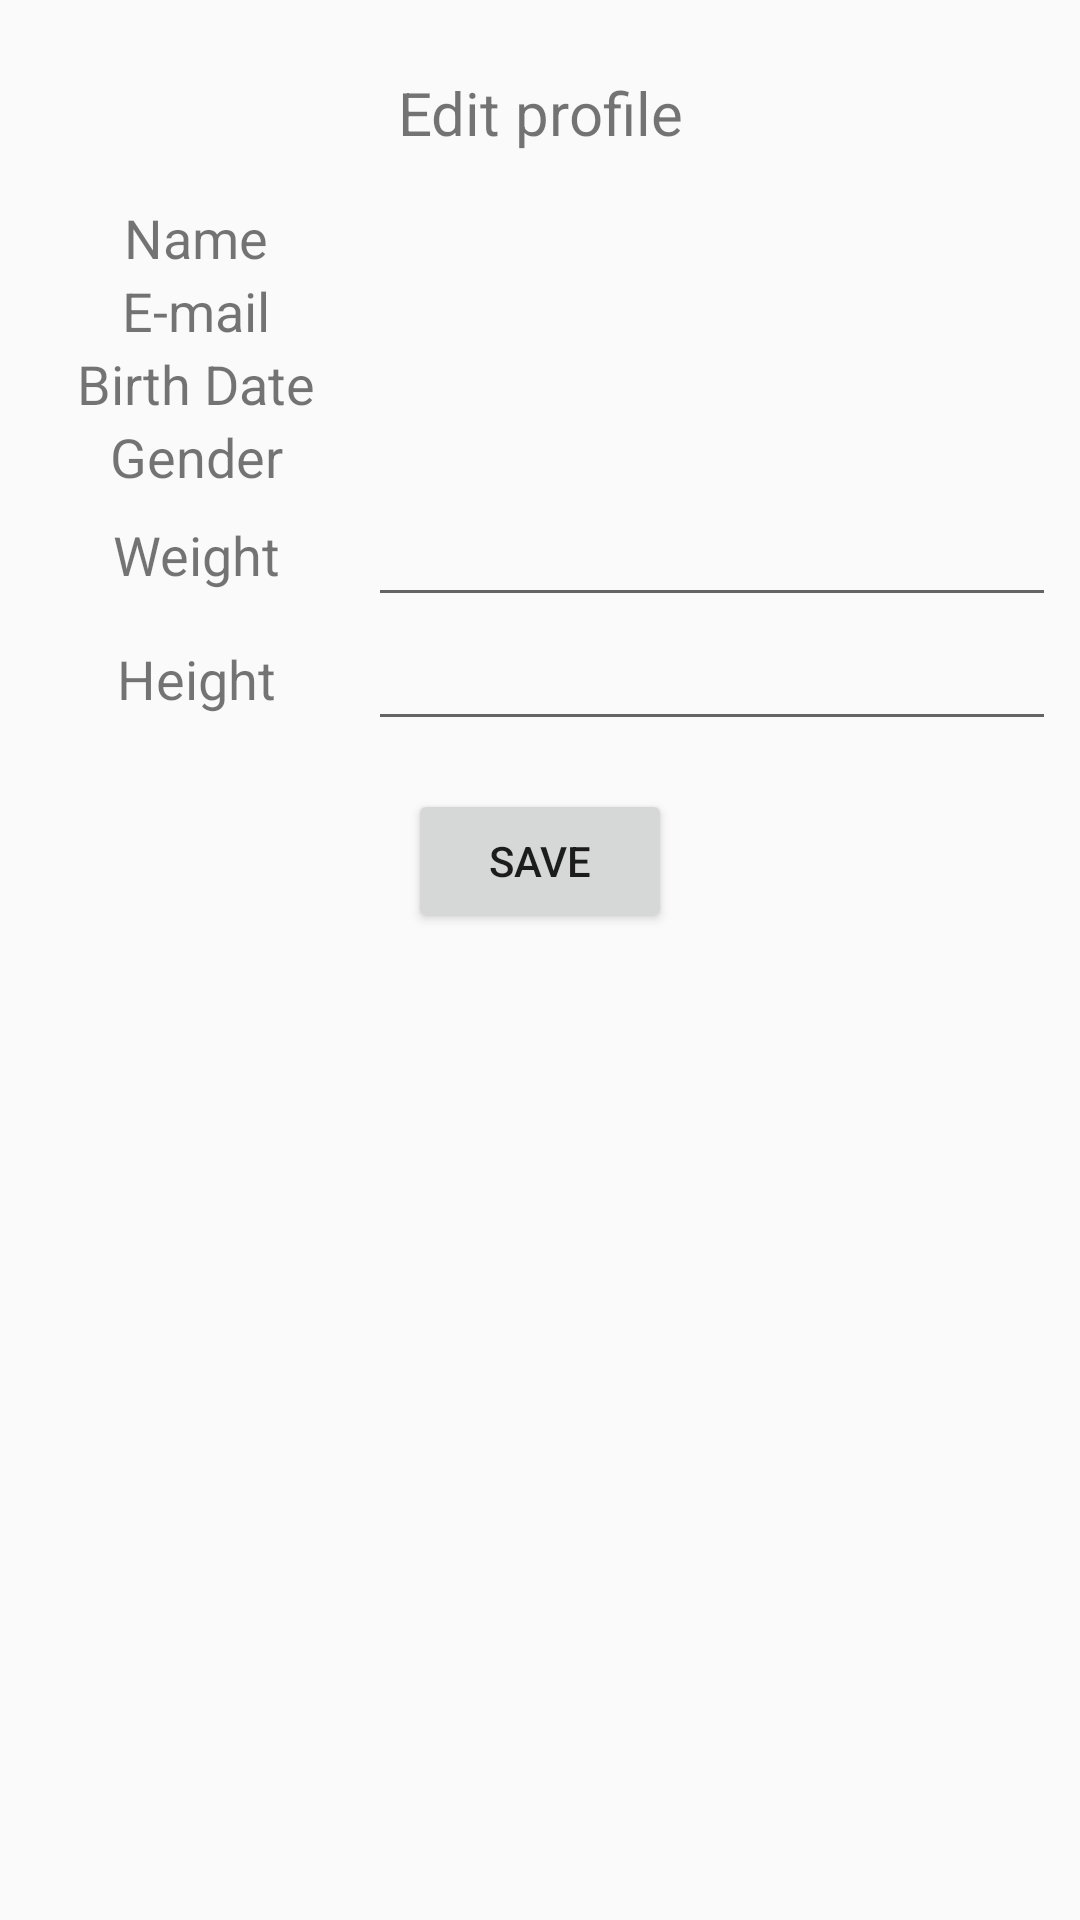

This screen was rendered from an Android layout file. Write that file and the resources it references.
<!-- AndroidManifest.xml: application theme AppTheme -->
<!-- res/layout/activity_profile.xml -->
<?xml version="1.0" encoding="utf-8"?>
<layout xmlns:tools="http://schemas.android.com/tools"
    xmlns:android="http://schemas.android.com/apk/res/android"
    xmlns:app="http://schemas.android.com/apk/res-auto">

    <LinearLayout
        android:layout_width="match_parent"
        android:layout_height="match_parent"
        android:padding="@dimen/small_padding"
        tools:context=".ProfileActivity"
        android:orientation="vertical">

        <TextView
            android:id="@+id/trainingName"
            android:layout_width="match_parent"
            android:layout_height="wrap_content"
            android:text="@string/title_profile"
            android:textAlignment="center"
            android:textSize="@dimen/text_size"
            android:layout_margin="@dimen/layout_margin"/>

        <LinearLayout
            android:layout_width="match_parent"
            android:layout_height="wrap_content"
            android:orientation="horizontal">

            <TextView
                android:id="@+id/name_label"
                android:layout_width="match_parent"
                android:layout_height="match_parent"
                android:layout_weight="2"
                android:text="@string/name"
                android:textAlignment="center"
                android:textSize="18sp" />

            <TextView
                android:id="@+id/textName"
                android:layout_width="match_parent"
                android:layout_height="wrap_content"
                android:layout_weight="1"
                android:textSize="18sp"/>
        </LinearLayout>

        <LinearLayout
            android:layout_width="match_parent"
            android:layout_height="wrap_content"
            android:orientation="horizontal">

            <TextView
                android:id="@+id/email_label"
                android:layout_width="match_parent"
                android:layout_height="match_parent"
                android:layout_weight="2"
                android:gravity="center"
                android:text="@string/e_mail"
                android:textAlignment="center"
                android:textSize="18sp"/>

            <TextView
                android:id="@+id/textEmail"
                android:layout_width="match_parent"
                android:layout_height="wrap_content"
                android:layout_weight="1"
                android:ems="10"
                android:textSize="18sp"/>
        </LinearLayout>

        <LinearLayout
            android:layout_width="match_parent"
            android:layout_height="wrap_content"
            android:orientation="horizontal">

            <TextView
                android:id="@+id/birth_date_label"
                android:layout_width="match_parent"
                android:layout_height="match_parent"
                android:layout_weight="2"
                android:gravity="center"
                android:text="@string/birth_date"
                android:textAlignment="center"
                android:textSize="18sp"/>

            <TextView
                android:id="@+id/textBirthDate"
                android:layout_width="match_parent"
                android:layout_height="wrap_content"
                android:layout_weight="1"
                android:ems="10"
                android:textSize="18sp"/>
        </LinearLayout>

        <LinearLayout
            android:layout_width="match_parent"
            android:layout_height="wrap_content"
            android:orientation="horizontal">

            <TextView
                android:id="@+id/gender_label"
                android:layout_width="match_parent"
                android:layout_height="match_parent"
                android:layout_weight="2"
                android:gravity="center"
                android:text="@string/gender"
                android:textAlignment="center"
                android:textSize="18sp"/>

            <TextView
                android:id="@+id/textGender"
                android:layout_width="match_parent"
                android:layout_height="wrap_content"
                android:layout_weight="1"
                android:ems="10"
                android:textSize="18sp"/>
        </LinearLayout>
        <LinearLayout
            android:layout_width="match_parent"
            android:layout_height="wrap_content"
            android:orientation="horizontal">

            <TextView
                android:id="@+id/weight_label"
                android:layout_width="match_parent"
                android:layout_height="match_parent"
                android:layout_weight="2"
                android:gravity="center"
                android:text="@string/weight"
                android:textAlignment="center"
                android:textSize="18sp"/>

            <EditText
                android:id="@+id/editWeight"
                android:layout_width="match_parent"
                android:layout_height="wrap_content"
                android:layout_weight="1"
                android:ems="10"
                android:inputType="number" />
        </LinearLayout>

        <LinearLayout
            android:layout_width="match_parent"
            android:layout_height="wrap_content"
            android:orientation="horizontal">

            <TextView
                android:id="@+id/height_label"
                android:layout_width="match_parent"
                android:layout_height="match_parent"
                android:layout_weight="2"
                android:gravity="center"
                android:text="@string/height"
                android:textAlignment="center"
                android:textSize="18sp"/>

            <EditText
                android:id="@+id/editHeight"
                android:layout_width="match_parent"
                android:layout_height="wrap_content"
                android:layout_weight="1"
                android:ems="10"
                android:inputType="number"/>
        </LinearLayout>

        <Button
            android:id="@+id/button"
            android:layout_width="wrap_content"
            android:layout_height="wrap_content"
            android:layout_gravity="center_horizontal"
            android:layout_marginTop="@dimen/layout_margin"
            android:text="@string/save_profile"
            android:onClick="onSaveClick"/>









    </LinearLayout>
</layout>
<!-- resources referenced by this layout -->
<resources>
  <dimen name="layout_margin">16dp</dimen>
  <dimen name="small_padding">8dp</dimen>
  <dimen name="text_size">20sp</dimen>
  <string name="birth_date">Birth Date</string>
  <string name="e_mail">E-mail</string>
  <string name="gender">Gender</string>
  <string name="height">Height</string>
  <string name="name">Name</string>
  <string name="rollback">Rollback</string>
  <string name="save_profile">Save</string>
  <string name="title_profile">Edit profile</string>
  <string name="weight">Weight</string>
  <style name="AppTheme" parent="Theme.AppCompat.Light.DarkActionBar">
          
          <item name="colorPrimary">@color/colorPrimary</item>
          <item name="colorPrimaryDark">@color/colorPrimaryDark</item>
          <item name="colorAccent">@color/colorAccent</item>
  
  
  
      </style>
  <!-- not gathered from this repository: default colours our renderer supplied (Android Studio template values) -->
  <color name="colorPrimary">#FF6200EE</color>
  <color name="colorPrimaryDark">#FF3700B3</color>
  <color name="colorAccent">#FF03DAC5</color>
</resources>
